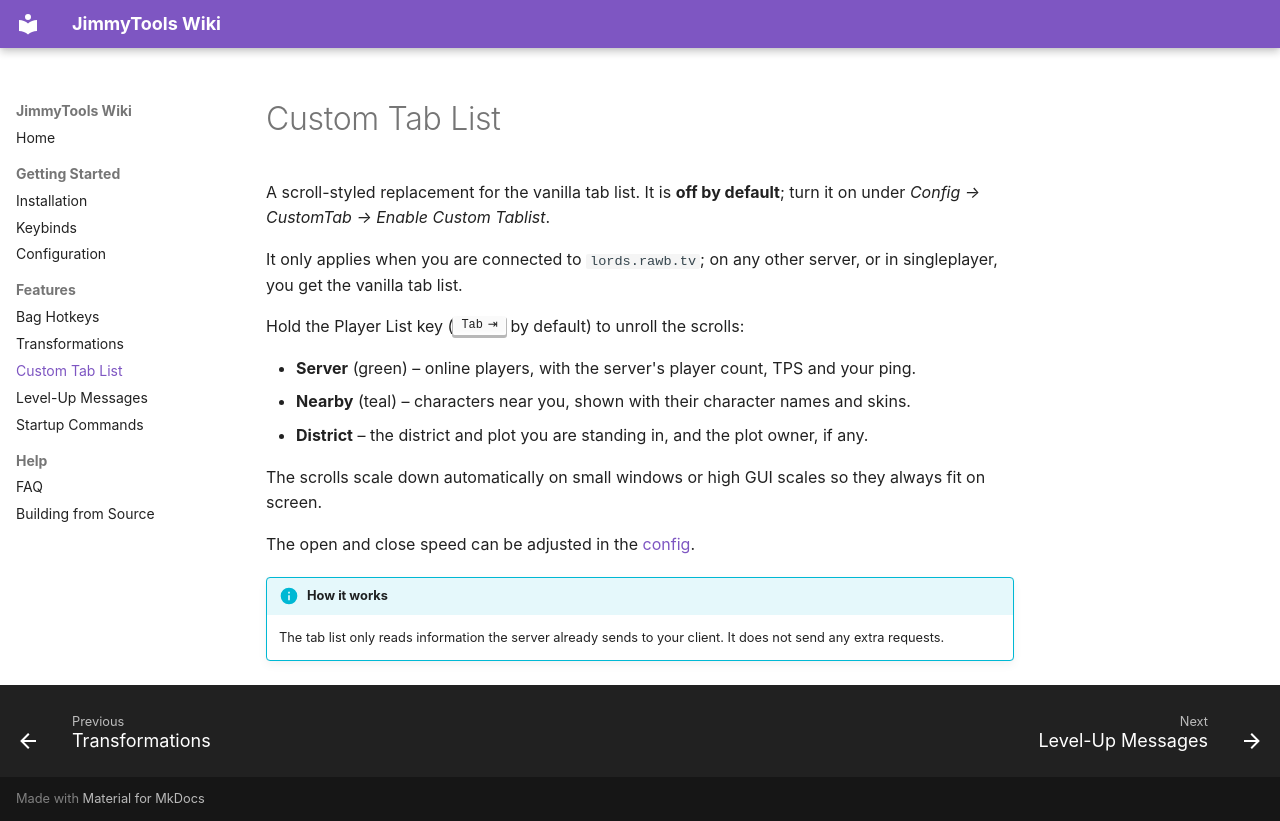

repository: DuelistHeart/jimmytools · page: features/custom-tablist/index.html · generator: mkdocs

# Custom Tab List

A scroll-styled replacement for the vanilla tab list. It is **off by default**; turn it on under
*Config → CustomTab → Enable Custom Tablist*.

It only applies when you are connected to `lords.rawb.tv`; on any other server, or in singleplayer, you get the
vanilla tab list.

Hold the Player List key (++tab++ by default) to unroll the scrolls:

* **Server** (green) – online players, with the server's player count, TPS and your ping.
* **Nearby** (teal) – characters near you, shown with their character names and skins.
* **District** – the district and plot you are standing in, and the plot owner, if any.

The scrolls scale down automatically on small windows or high GUI scales so they always fit on screen.

The open and close speed can be adjusted in the [config](../configuration.md#customtab).

!!! info "How it works"
    The tab list only reads information the server already sends to your client. It does not send any extra requests.
